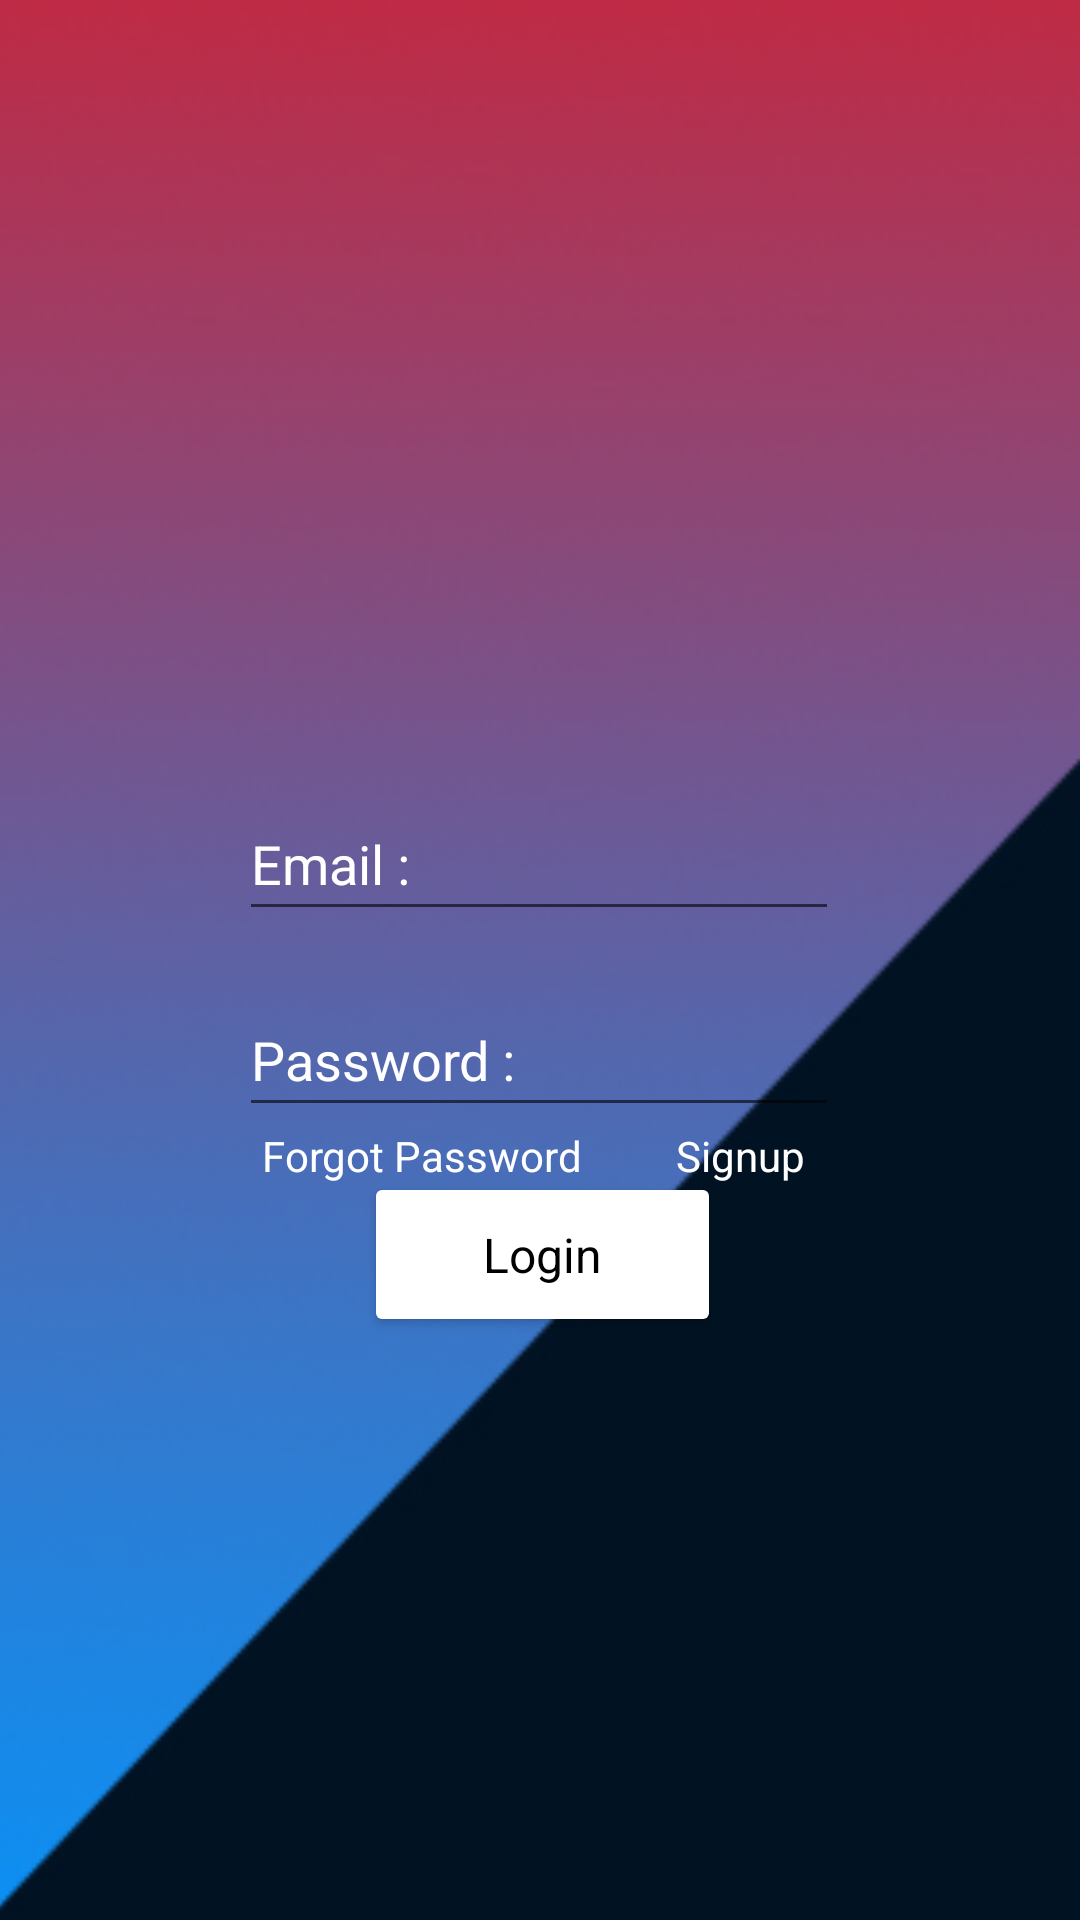

Write the Android layout XML for this screen, with the resource values it uses.
<!-- AndroidManifest.xml: application theme Theme.SeeSeeConnecTVity -->
<!-- res/layout/activity_login.xml -->
<?xml version="1.0" encoding="utf-8"?>
<androidx.constraintlayout.widget.ConstraintLayout xmlns:android="http://schemas.android.com/apk/res/android"
    xmlns:app="http://schemas.android.com/apk/res-auto"
    xmlns:tools="http://schemas.android.com/tools"
    android:layout_width="match_parent"
    android:layout_height="match_parent"
    tools:context=".Login">

    <ImageView
        android:id="@+id/imageView"
        android:layout_width="411dp"
        android:layout_height="733dp"
        android:scaleType="fitXY"
        app:layout_constraintBottom_toBottomOf="parent"
        app:layout_constraintEnd_toEndOf="parent"
        app:layout_constraintHorizontal_bias="1.0"
        app:layout_constraintStart_toStartOf="parent"
        app:layout_constraintTop_toTopOf="parent"
        app:srcCompat="@drawable/loginbg" />

    <ImageView
        android:id="@+id/imageView3"
        android:layout_width="84dp"
        android:layout_height="71dp"
        android:layout_marginTop="120dp"
        app:layout_constraintEnd_toEndOf="parent"
        app:layout_constraintHorizontal_bias="0.498"
        app:layout_constraintStart_toStartOf="parent"
        app:layout_constraintTop_toTopOf="parent"
        app:srcCompat="@drawable/usericon" />

    <EditText
        android:id="@+id/logemail"
        android:layout_width="200dp"
        android:layout_height="48dp"
        android:ems="10"
        android:hint="Email :"
        android:inputType="textPersonName"
        android:textColor="#FFFFFF"
        android:textColorHint="@color/white"
        app:layout_constraintBottom_toBottomOf="parent"
        app:layout_constraintEnd_toEndOf="parent"
        app:layout_constraintHorizontal_bias="0.497"
        app:layout_constraintStart_toStartOf="parent"
        app:layout_constraintTop_toBottomOf="@+id/imageView3"
        app:layout_constraintVertical_bias="0.178" />

    <EditText
        android:id="@+id/logpass"
        android:layout_width="200dp"
        android:layout_height="48dp"
        android:ems="10"
        android:hint="Password :"
        android:inputType="textPassword"
        android:minHeight="48dp"
        android:textColor="#FFFFFF"
        android:textColorHint="@color/white"
        app:layout_constraintBottom_toBottomOf="@+id/imageView"
        app:layout_constraintEnd_toEndOf="parent"
        app:layout_constraintHorizontal_bias="0.497"
        app:layout_constraintStart_toStartOf="parent"
        app:layout_constraintTop_toBottomOf="@+id/logemail"
        app:layout_constraintVertical_bias="0.053" />

    <Button
        android:id="@+id/btnlogin"
        android:layout_width="119dp"
        android:layout_height="55dp"
        android:backgroundTint="@color/white"
        android:text="Login"
        android:textAppearance="@style/TextAppearance.AppCompat"
        android:textColor="#000000"
        android:textSize="16sp"
        app:iconTint="#FFFFFF"
        app:layout_constraintBottom_toBottomOf="parent"
        app:layout_constraintEnd_toEndOf="parent"
        app:layout_constraintHorizontal_bias="0.503"
        app:layout_constraintStart_toStartOf="parent"
        app:layout_constraintTop_toTopOf="parent"
        app:layout_constraintVertical_bias="0.668"
        app:rippleColor="#FFFFFF" />

    <TextView
        android:id="@+id/textView2"
        android:layout_width="wrap_content"
        android:layout_height="wrap_content"
        android:text="Signup"
        android:textColor="#FFFFFF"
        app:layout_constraintEnd_toEndOf="parent"
        app:layout_constraintHorizontal_bias="0.711"
        app:layout_constraintStart_toStartOf="parent"
        app:layout_constraintTop_toBottomOf="@+id/logpass" />


    <TextView
        android:id="@+id/textforgot"
        android:layout_width="wrap_content"
        android:layout_height="wrap_content"
        android:text="Forgot Password"
        android:textColor="#FFFFFF"
        app:layout_constraintEnd_toEndOf="parent"
        app:layout_constraintHorizontal_bias="0.345"
        app:layout_constraintStart_toStartOf="parent"
        app:layout_constraintTop_toBottomOf="@+id/logpass" />

    <ProgressBar
        android:id="@+id/progressBar2"
        style="?android:attr/progressBarStyle"
        android:layout_width="wrap_content"
        android:layout_height="wrap_content"
        android:layout_marginBottom="16dp"
        android:visibility="invisible"
        app:layout_constraintBottom_toBottomOf="@+id/imageView"
        app:layout_constraintEnd_toEndOf="parent"
        app:layout_constraintHorizontal_bias="0.925"
        app:layout_constraintStart_toStartOf="parent" />

</androidx.constraintlayout.widget.ConstraintLayout>
<!-- resources referenced by this layout -->
<resources>
  <!-- drawable loginbg: jpg bitmap (drawable, 44864 bytes) -->
  <style name="Theme.SeeSeeConnecTVity" parent="Theme.MaterialComponents.DayNight.DarkActionBar">
          
          <item name="colorPrimary">@color/purple_500</item>
          <item name="colorPrimaryVariant">@color/purple_700</item>
          <item name="colorOnPrimary">@color/white</item>
          
          <item name="colorSecondary">@color/teal_200</item>
          <item name="colorSecondaryVariant">@color/teal_700</item>
          <item name="colorOnSecondary">@color/black</item>
          
          <item name="android:statusBarColor" tools:targetApi="l">?attr/colorPrimaryVariant</item>
          
      </style>
  <!-- not gathered from this repository: default colours our renderer supplied (Android Studio template values) -->
  <color name="purple_500">#FF6200EE</color>
  <color name="purple_700">#FF3700B3</color>
  <color name="teal_200">#FF03DAC5</color>
  <color name="teal_700">#FF018786</color>
  <color name="black">#FF000000</color>
  <color name="white">#FFFFFFFF</color>
</resources>
